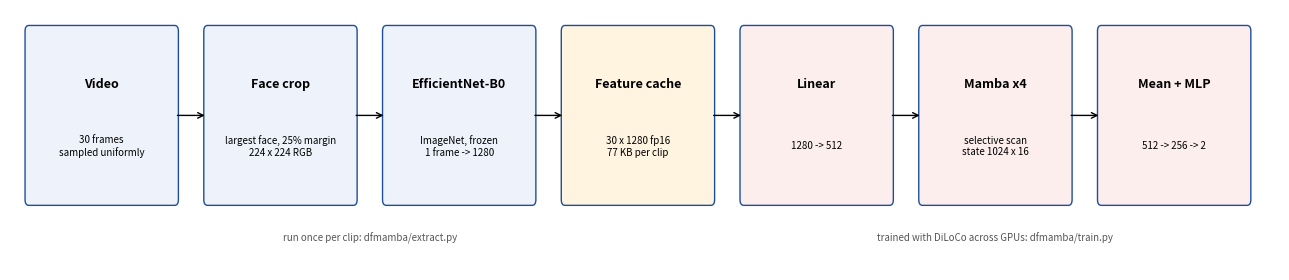

Generate this figure with matplotlib: (Note: this script raises an exception after producing the figure.)
import matplotlib
matplotlib.use("Agg")
import matplotlib.pyplot as plt
from matplotlib.patches import FancyArrowPatch, FancyBboxPatch

boxes = [
    ("Video", "30 frames\nsampled uniformly", "#eef3fb"),
    ("Face crop", "largest face, 25% margin\n224 x 224 RGB", "#eef3fb"),
    ("EfficientNet-B0", "ImageNet, frozen\n1 frame -> 1280", "#eef3fb"),
    ("Feature cache", "30 x 1280 fp16\n77 KB per clip", "#fff4e0"),
    ("Linear", "1280 -> 512", "#fdeeee"),
    ("Mamba x4", "selective scan\nstate 1024 x 16", "#fdeeee"),
    ("Mean + MLP", "512 -> 256 -> 2", "#fdeeee"),
]
fig, ax = plt.subplots(figsize=(13, 2.9), dpi=150)
w, gap = 1.55, 0.35
for i, (title, sub, fc) in enumerate(boxes):
    x = i * (w + gap)
    ax.add_patch(FancyBboxPatch((x, 0), w, 1.2, boxstyle="round,pad=0.04", fc=fc, ec="#1f4e99"))
    ax.text(x + w / 2, 0.82, title, ha="center", va="center", fontsize=9, weight="bold")
    ax.text(x + w / 2, 0.38, sub, ha="center", va="center", fontsize=7)
    if i:
        ax.add_patch(FancyArrowPatch((x - gap, 0.6), (x, 0.6), arrowstyle="->", mutation_scale=10))
ax.text(1 * (w + gap) + w / 2 + 0.95, -0.3, "run once per clip: dfmamba/extract.py", ha="center", fontsize=7, color="#555")
ax.text(5 * (w + gap) + w / 2, -0.3, "trained with DiLoCo across GPUs: dfmamba/train.py", ha="center", fontsize=7, color="#555")
ax.set_xlim(-0.2, len(boxes) * (w + gap)); ax.set_ylim(-0.5, 1.35); ax.axis("off")
fig.tight_layout()
fig.savefig("docs/architecture.png")
